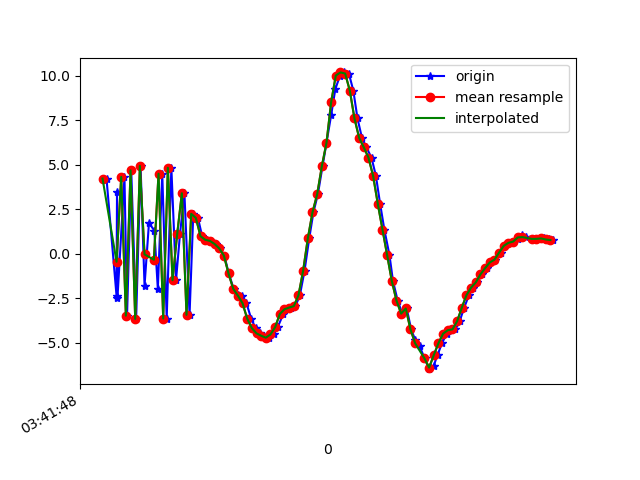

The table this chart was drawn from, first rows:
1618803708417, 1499392251758843, 4.2245884, 0.664505, 6.7947884
1618803708460, 1499392270989613, -2.371, -0.5246, -8.038
1618803708462, 1499392290220383, 3.493, 0.7155, 7.401
1618803708464, 1499392309451153, -2.47, -0.5975, -7.447
1618803708494, 1499392328681923, 4.319, 0.8644, 6.564
1618803708505, 1499392347912693, -3.479, -0.5002, -5.643
1618803708523, 1499392367143463, 4.687, 0.9384, 3.798
1618803708544, 1499392386374233, -3.66, -0.5234, -0.009474
1618803708563, 1499392405605003, 4.937, 0.4186, -3.737
1618803708580, 1499392424835773, -1.796, -0.08693, 6.425
1618803708599, 1499392444066543, 1.727, 0.2887, -7.913
1618803708622, 1499392463297313, 1.304, 0.5053, 9.613
1618803708637, 1499392482528083, -1.976, -0.424, -7.652
1618803708656, 1499392501758853, 4.495, 0.784, 6.779
1618803708675, 1499392520989623, -3.641, -0.5819, -1.836
1618803708695, 1499392540220393, 4.829, 0.7163, -1.464
1618803708715, 1499392559451163, -1.488, -0.1328, 7.409
1618803708732, 1499392578681933, 1.107, -0.09755, -7.913
1618803708751, 1499392597912703, 3.398, 0.539, 9.451
1618803708773, 1499392617143473, -3.433, -0.601, -4.082
1618803708789, 1499392636374243, 2.243, 0.1217, 1.823
1618803708809, 1499392655605013, 2.015, 0.2281, 1.998
1618803708827, 1499392674835783, 0.9831, 2.7179718E-4, 1.132
1618803708848, 1499392694066553, 0.7861, 0.143, 1.287
1618803708866, 1499392713297323, 0.7222, 0.3193, 1.276
1618803708885, 1499392732528093, 0.5517, 0.5709, 1.336
1618803708903, 1499392751758863, 0.3026, 0.7431, 1.361
1618803708922, 1499392770989633, -0.09882, 0.9062, 1.513
1618803708941, 1499392790220403, -1.106, 1.016, 1.13
1618803708962, 1499392809451173, -1.964, 1.785, 1.964
1618803708980, 1499392828681943, -2.338, 2.731, 1.872
1618803708999, 1499392847912713, -2.363, 3.623, 2.039
1618803709017, 1499392867143483, -2.777, 3.878, 1.894
1618803709037, 1499392886374253, -3.639, 4.226, 1.537
1618803709056, 1499392905605023, -4.18, 4.534, 0.9283
1618803709075, 1499392924835793, -4.473, 4.136, 0.2459
1618803709094, 1499392944066563, -4.608, 3.522, -0.1432
1618803709115, 1499392963297333, -4.715, 2.832, -0.2584
1618803709133, 1499392982528103, -4.535, 1.812, -0.4173
1618803709151, 1499393001758873, -4.122, 0.8308, -0.2563
1618803709175, 1499393020989643, -3.384, -0.2177, -0.4042
1618803709192, 1499393040220413, -3.118, -1.33, -0.4248
1618803709208, 1499393059451183, -3.022, -3.075, -0.6165
1618803709227, 1499393078681953, -2.944, -4.864, -0.7426
1618803709246, 1499393097912723, -2.331, -6.229, -0.8373
1618803709266, 1499393117143493, -0.9466, -7.705, -0.5806
1618803709286, 1499393136374263, 0.8589, -9.567, -0.352
1618803709304, 1499393155605033, 2.327, -10.09, -0.1862
1618803709323, 1499393174835803, 3.338, -9.69, 0.1366
1618803709343, 1499393194066573, 4.909, -10.34, 0.228
1618803709360, 1499393213297343, 6.233, -10.41, 0.8351
1618803709380, 1499393232528113, 7.791, -10.36, 0.8258
1618803709398, 1499393251758883, 9.251, -9.935, 0.771
1618803709418, 1499393270989653, 10.01, -9.346, 1.009
1618803709437, 1499393290220423, 10.19, -8.606, 1.077
1618803709456, 1499393309451193, 10.13, -8.063, 0.7072
1618803709475, 1499393328681963, 9.168, -7.677, 0.4401
1618803709493, 1499393347912733, 7.599, -7.183, 0.04941
1618803709512, 1499393367143503, 6.513, -6.482, 0.1774
1618803709531, 1499393386374273, 5.978, -5.872, -0.2737
1618803709553, 1499393405605043, 5.399, -5.293, -1.014
... 40 more rows
